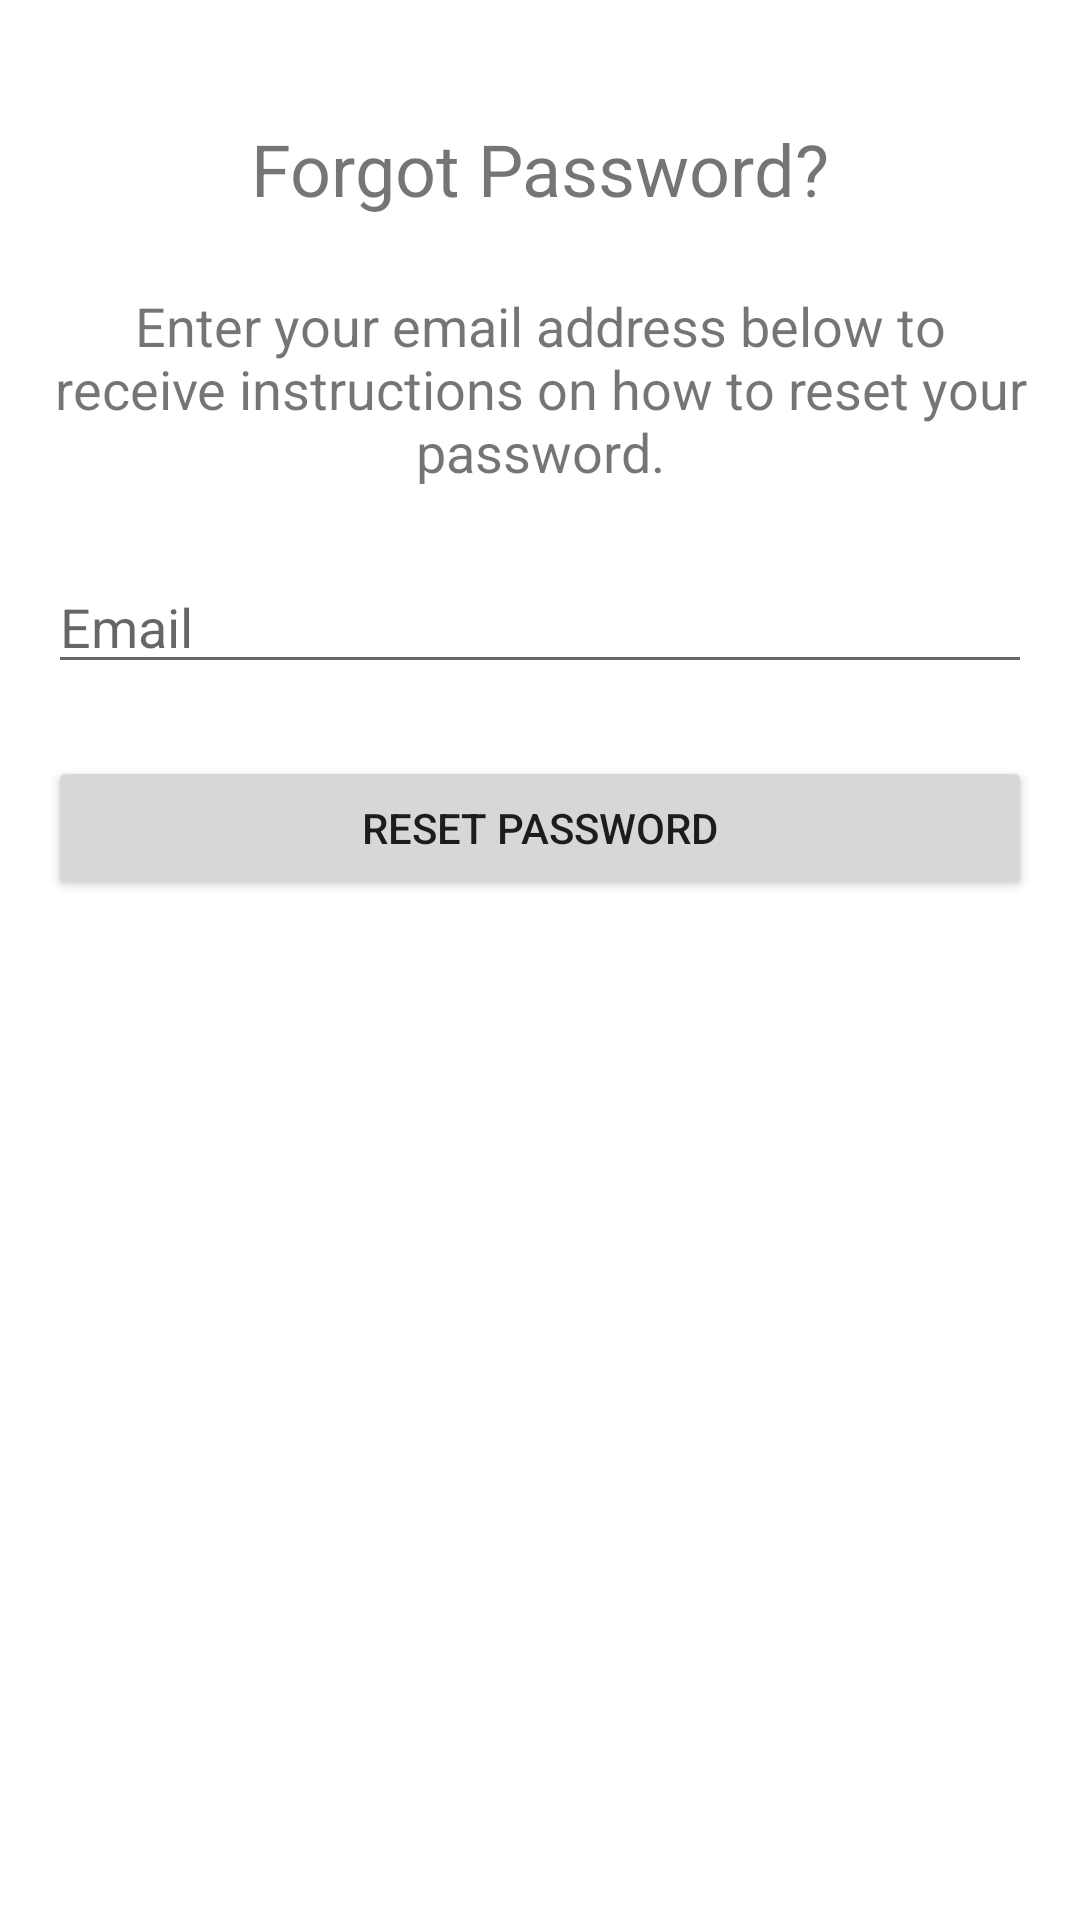

Android layout source for this screen:
<!-- AndroidManifest.xml: application theme Theme.PHMSapp -->
<!-- res/layout/activity_forgot_password.xml -->
<?xml version="1.0" encoding="utf-8"?>
<LinearLayout xmlns:android="http://schemas.android.com/apk/res/android"
    xmlns:app="http://schemas.android.com/apk/res-auto"
    android:layout_width="match_parent"
    android:layout_height="match_parent"
    android:orientation="vertical"
    android:padding="16dp">

    <TextView
        android:id="@+id/textViewTitle"
        android:layout_width="wrap_content"
        android:layout_height="wrap_content"
        android:layout_gravity="center_horizontal"
        android:layout_marginTop="24dp"
        android:text="Forgot Password?"
        android:textSize="24sp" />

    <TextView
        android:id="@+id/textViewInstructions"
        android:layout_width="match_parent"
        android:layout_height="wrap_content"
        android:layout_marginTop="24dp"
        android:text="Enter your email address below to receive instructions on how to reset your password."
        android:textAlignment="center"
        android:textSize="18sp" />

    <EditText
        android:id="@+id/editTextEmail"
        android:layout_width="match_parent"
        android:layout_height="wrap_content"
        android:layout_marginTop="24dp"
        android:hint="Email"
        android:inputType="textEmailAddress"
        android:maxLines="1"
        android:singleLine="true" />

    <Button
        android:id="@+id/buttonResetPassword"
        android:layout_width="match_parent"
        android:layout_height="wrap_content"
        android:layout_marginTop="24dp"
        android:text="Reset Password" />

</LinearLayout>
<!-- resources referenced by this layout -->
<resources>
  <style name="Theme.PHMSapp" parent="Theme.MaterialComponents.DayNight.DarkActionBar">
          
          <item name="colorPrimary">#2b5b92</item>
          <item name="colorPrimaryVariant">@color/purple_700</item>
          <item name="colorOnPrimary">@color/white</item>
          
          <item name="colorSecondary">#54642c</item>
          <item name="colorSecondaryVariant">#243c4c</item>
          <item name="colorOnSecondary">@color/black</item>
          
          <item name="android:statusBarColor">#1F2223</item>
          
      </style>
  <!-- not gathered from this repository: default colours our renderer supplied (Android Studio template values) -->
  <color name="purple_700">#FF3700B3</color>
  <color name="black">#FF000000</color>
  <color name="white">#FFFFFFFF</color>
</resources>
